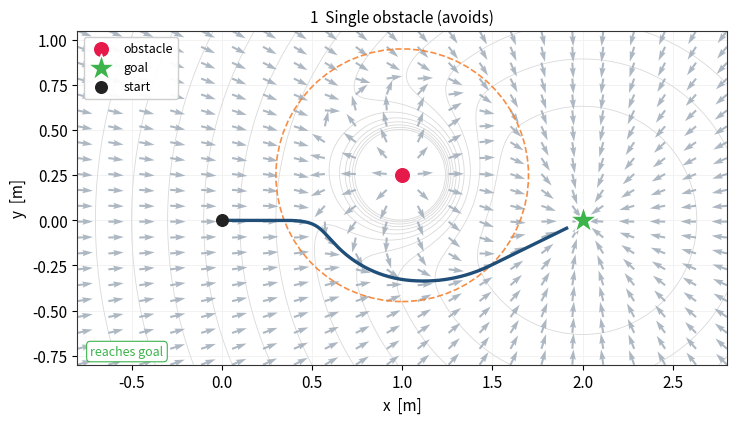

Python code for this plot:
#!/usr/bin/env python3
"""
Potential Fields 2D — Lecture Figures
============================================================
Clean, reproducible matplotlib figures for the 20-minute lecture.
Same field equations as the ROS node (potential_field_2d.py) and the
same colour language as RViz: green goal, red obstacles, orange
influence rings.

Draws, per scenario:
  - potential-energy contours (the "landscape")
  - the force vector field (quiver)
  - the d0 influence ring around each obstacle
  - a point-robot trajectory that follows the field
  - goal, obstacles, and the start point

Usage
-----
  python3 pf_lecture_plots.py --scenario 1        # one scenario
  python3 pf_lecture_plots.py --all               # all five, one figure
  python3 pf_lecture_plots.py --scenario 2 --field-only
  python3 pf_lecture_plots.py --all --save ./figs # write PNG + PDF

No ROS needed. Requires only numpy and matplotlib.
============================================================
"""

import argparse
import os
import numpy as np
import matplotlib.pyplot as plt

# ------------------------------------------------------------------
#   HOUSE STYLE  (clean white, matching Session 1)
# ------------------------------------------------------------------
plt.rcParams.update({
    'figure.facecolor': 'white',
    'axes.facecolor':   'white',
    'savefig.facecolor':'white',
    'font.size':        11,
    'axes.linewidth':   0.8,
    'axes.edgecolor':   '#333333',
})

C_GOAL   = '#3cb44b'   # green  (matches RViz goal)
C_OBS    = '#e6194b'   # red    (matches RViz obstacle)
C_RING   = '#f58231'   # orange (matches RViz d0 ring)
C_PATH   = '#1f4e79'   # dark blue trajectory
C_QUIV   = '#9aa7b4'   # muted grey-blue arrows
C_CONT   = '#d9d9d9'   # faint contour lines
C_START  = '#222222'

# ------------------------------------------------------------------
#   SCENARIOS  (identical to the YAML configs)
# ------------------------------------------------------------------
SCENARIOS = {
    1: dict(name='1  Single obstacle (avoids)',
            goal=(2.0, 0.0), obstacles=[(1.0, 0.25)],
            d0=0.7, k_att=1.0, k_rep=0.5, rot=False, k_rot=0.5),
    2: dict(name='2  Gap (spurious minimum)',
            goal=(2.0, 0.0), obstacles=[(1.0, 0.3), (1.0, -0.3)],
            d0=0.7, k_att=1.0, k_rep=0.5, rot=False, k_rot=0.5),
    3: dict(name='3  Box canyon (true trap)',
            goal=(2.5, 0.0),
            obstacles=[(1.5, -0.4), (1.5, -0.2), (1.5, 0.0), (1.5, 0.2),
                       (1.5, 0.4), (1.3, 0.5), (1.1, 0.5), (0.9, 0.5),
                       (1.3, -0.5), (1.1, -0.5), (0.9, -0.5)],
            d0=0.55, k_att=1.0, k_rep=0.5, rot=False, k_rot=0.5),
    4: dict(name='4  Collinear (saddle)',
            goal=(2.0, 0.0), obstacles=[(1.0, 0.0)],
            d0=0.7, k_att=1.0, k_rep=0.5, rot=False, k_rot=0.5),
    5: dict(name='5  Rotational escape',
            goal=(2.0, 0.0), obstacles=[(1.0, 0.0)],
            d0=0.7, k_att=1.0, k_rep=0.5, rot=True, k_rot=0.5),
}

# ------------------------------------------------------------------
#   FIELD EQUATIONS  (match potential_field_2d.py exactly)
# ------------------------------------------------------------------
def attractive_force(pos, goal, k_att):
    diff = np.asarray(goal) - pos
    d = np.linalg.norm(diff)
    if d < 1e-6:
        return np.zeros(2)
    return k_att * diff / d if d > 1.0 else k_att * diff

def repulsive_force(pos, obstacles, d0, k_rep):
    total = np.zeros(2)
    for obs in obstacles:
        diff = pos - np.asarray(obs)
        d = np.linalg.norm(diff)
        if d < 1e-6 or d >= d0:
            continue
        total += k_rep * (1.0/d - 1.0/d0) * (1.0/(d*d)) * (diff / d)
    return total

def rotational_force(pos, obstacles, d0, k_rot, on):
    if not on:
        return np.zeros(2)
    total = np.zeros(2)
    for obs in obstacles:
        diff = pos - np.asarray(obs)
        d = np.linalg.norm(diff)
        if d < 1e-6 or d >= d0:
            continue
        dirn = diff / d
        tangent = np.array([-dirn[1], dirn[0]])
        total += k_rot * (1.0/d - 1.0/d0) * tangent
    return total

def total_force(pos, s):
    return (attractive_force(pos, s['goal'], s['k_att'])
            + repulsive_force(pos, s['obstacles'], s['d0'], s['k_rep'])
            + rotational_force(pos, s['obstacles'], s['d0'], s['k_rot'], s['rot']))

# ------------------------------------------------------------------
#   POTENTIAL ENERGY  (the field's forces are -grad of this)
# ------------------------------------------------------------------
def potential(pos, s):
    diff = np.asarray(s['goal']) - pos
    d = np.linalg.norm(diff)
    # attractive: parabolic within 1 m, conical beyond (C1-continuous)
    if d <= 1.0:
        U = 0.5 * s['k_att'] * d * d
    else:
        U = s['k_att'] * d - 0.5 * s['k_att']
    # repulsive: Khatib
    for obs in s['obstacles']:
        do = np.linalg.norm(pos - np.asarray(obs))
        if 1e-6 < do < s['d0']:
            U += 0.5 * s['k_rep'] * (1.0/do - 1.0/s['d0'])**2
    return U

# ------------------------------------------------------------------
#   POINT-ROBOT TRAJECTORY  (follows the field direction)
# ------------------------------------------------------------------
def integrate_path(s, start=(0.0, 0.0), step=0.005, max_steps=8000,
                   goal_tol=0.1, stall_tol=0.03):
    pos = np.array(start, dtype=float)
    path = [pos.copy()]
    outcome = 'trapped'
    for _ in range(max_steps):
        if np.linalg.norm(np.asarray(s['goal']) - pos) < goal_tol:
            outcome = 'reached'
            break
        F = total_force(pos, s)
        fmag = np.linalg.norm(F)
        if fmag < stall_tol:
            outcome = 'stuck'
            break
        pos = pos + (F / fmag) * step        # constant-speed along the field
        path.append(pos.copy())
    return np.array(path), outcome

# ------------------------------------------------------------------
#   DRAW ONE SCENARIO INTO AN AXIS
# ------------------------------------------------------------------
def draw_scenario(ax, s, field_only=False):
    gx, gy = s['goal']
    xs = [0.0, gx] + [o[0] for o in s['obstacles']]
    ys = [0.0, gy] + [o[1] for o in s['obstacles']]
    pad = 0.8
    xmin, xmax = min(xs) - pad, max(xs) + pad
    ymin, ymax = min(ys) - pad, max(ys) + pad

    # potential contours
    gx_n, gy_n = 220, 220
    X, Y = np.meshgrid(np.linspace(xmin, xmax, gx_n),
                       np.linspace(ymin, ymax, gy_n))
    U = np.zeros_like(X)
    for i in range(gx_n):
        for j in range(gy_n):
            U[j, i] = potential(np.array([X[j, i], Y[j, i]]), s)
    U = np.clip(U, None, np.percentile(U, 97))   # tame the repulsive spikes
    ax.contour(X, Y, U, levels=14, colors=C_CONT, linewidths=0.6, zorder=1)

    # force field (coarse quiver, direction only)
    qn = 22
    qx, qy = np.meshgrid(np.linspace(xmin, xmax, qn),
                         np.linspace(ymin, ymax, qn))
    U2 = np.zeros_like(qx); V2 = np.zeros_like(qy)
    for i in range(qn):
        for j in range(qn):
            F = total_force(np.array([qx[j, i], qy[j, i]]), s)
            n = np.linalg.norm(F)
            if n > 1e-6:
                U2[j, i], V2[j, i] = F / n
    ax.quiver(qx, qy, U2, V2, color=C_QUIV, alpha=0.8,
              scale=42, width=0.0032, zorder=2)

    # influence rings
    for obs in s['obstacles']:
        ax.add_patch(plt.Circle(obs, s['d0'], fill=False, ec=C_RING,
                                ls='--', lw=1.2, alpha=0.9, zorder=3))
    # obstacles
    ax.scatter([o[0] for o in s['obstacles']], [o[1] for o in s['obstacles']],
               s=140, c=C_OBS, edgecolors='white', linewidths=1.0,
               zorder=5, label='obstacle')
    # goal + start
    ax.scatter([gx], [gy], marker='*', s=420, c=C_GOAL, edgecolors='white',
               linewidths=1.0, zorder=6, label='goal')
    ax.scatter([0.0], [0.0], s=70, c=C_START, zorder=6, label='start')

    # trajectory
    if not field_only:
        path, outcome = integrate_path(s)
        ax.plot(path[:, 0], path[:, 1], color=C_PATH, lw=2.4, zorder=4)
        end = path[-1]
        if outcome == 'reached':
            tag, tc = 'reaches goal', C_GOAL
        elif outcome == 'stuck':
            tag, tc = 'stuck (local min)', C_OBS
            ax.scatter([end[0]], [end[1]], s=110, facecolors='none',
                       edgecolors=C_OBS, linewidths=1.8, zorder=7)
        else:
            tag, tc = 'trapped', C_OBS
        ax.text(0.02, 0.02, tag, transform=ax.transAxes, fontsize=9,
                color=tc, ha='left', va='bottom',
                bbox=dict(boxstyle='round,pad=0.3', fc='white', ec=tc, lw=0.8))

    ax.set_xlim(xmin, xmax); ax.set_ylim(ymin, ymax)
    ax.set_aspect('equal')
    ax.set_title(s['name'], fontsize=11)
    ax.grid(True, color='#f0f0f0', lw=0.6)
    ax.set_axisbelow(True)

# ------------------------------------------------------------------
#   FIGURE BUILDERS
# ------------------------------------------------------------------
def figure_single(sid, field_only, save):
    s = SCENARIOS[sid]
    fig, ax = plt.subplots(figsize=(7.5, 6.0))
    draw_scenario(ax, s, field_only=field_only)
    ax.set_xlabel('x  [m]'); ax.set_ylabel('y  [m]')
    ax.legend(loc='upper left', framealpha=0.95, fontsize=9)
    fig.tight_layout()
    _finish(fig, f'scenario{sid}', save)

def figure_all(field_only, save):
    fig, axes = plt.subplots(2, 3, figsize=(16.5, 10.5))
    axes = axes.ravel()
    for k, sid in enumerate(sorted(SCENARIOS)):
        draw_scenario(axes[k], SCENARIOS[sid], field_only=field_only)
    axes[-1].axis('off')   # sixth panel unused (five scenarios)
    fig.suptitle('Potential Fields in 2D — the five scenarios',
                 fontsize=15, y=0.99)
    fig.tight_layout(rect=[0, 0, 1, 0.98])
    _finish(fig, 'all_scenarios', save)

def _finish(fig, stem, save):
    if save:
        os.makedirs(save, exist_ok=True)
        for ext in ('png', 'pdf'):
            path = os.path.join(save, f'{stem}.{ext}')
            fig.savefig(path, dpi=200, bbox_inches='tight')
            print(f'wrote {path}')
        plt.close(fig)
    else:
        plt.show()

# ------------------------------------------------------------------
def main():
    ap = argparse.ArgumentParser(description='Potential-field lecture figures')
    g = ap.add_mutually_exclusive_group()
    g.add_argument('--scenario', type=int, choices=[1, 2, 3, 4, 5],
                   help='draw a single scenario')
    g.add_argument('--all', action='store_true',
                   help='draw all five in one figure')
    ap.add_argument('--field-only', action='store_true',
                    help='omit the robot trajectory (field + landscape only)')
    ap.add_argument('--save', metavar='DIR', default=None,
                    help='save PNG + PDF into DIR instead of showing')
    args = ap.parse_args()

    if args.all:
        figure_all(args.field_only, args.save)
    else:
        figure_single(args.scenario or 1, args.field_only, args.save)

if __name__ == '__main__':
    main()
